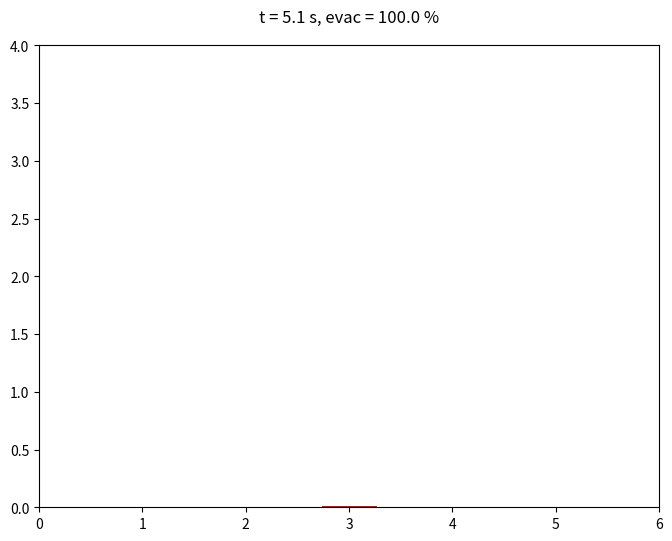

Here is the Python script that generated this plot:
import random
import numpy as np
import matplotlib
matplotlib.use('Agg')
import matplotlib.pyplot as plt
import matplotlib.animation as animation

#sym_number = float(sys.argv[1])
sym_number = 2

# Pedestrians Description
num_pedestrians = 27
init_num_pedestrians = num_pedestrians
repulsion_radius = 0.2
repulsion_intensity = -2
noise_intensity = 0.1

# Room Description
room_length = 6
room_height = 4
door_width = 0.5
door_position = room_length / 2
wall_repulsion_radius = 0.15
wall_repulsion_intensity = 0.5

# Time Discretization
time_step = 0.05
t = 0

# Initialize pedestrian positions and velocities
pedestrian_positions = []
pedestrian_velocities = []
positions = []
velocities = []
for i in range(num_pedestrians):
    x = random.uniform(0, room_length)
    y = random.uniform(room_height/2, room_height)
    pedestrian_positions.append((x, y))
    pedestrian_velocities.append((0, 0))

# Graphics 
fig,axs = plt.subplots(figsize=(8,6))
ims = []

while num_pedestrians > 0:
    completed_pedestrians = []
    for i in range(num_pedestrians):
        # Compute distance to door
        x, y = pedestrian_positions[i]
        distance_to_door = np.sqrt((x-door_position)**2 + y**2)
        
        # Check if pedestrian has reached the door
        if (y < 0.1) and (door_position - door_width/2 < x < door_position + door_width/2):
            completed_pedestrians.append(i)
            continue  # Skip this pedestrian

        # Compute desired velocity 
        des_v = 1
        des_x,des_y = (-np.array(pedestrian_positions[i]) + np.array((door_position,0)))/distance_to_door 

        # Compute heading towards door
        if x < door_position:
            heading = 1
        else:
            heading = -1

        # Compute repulsion from nearby pedestrians
        repulsion = np.array((0, 0),dtype = float)
        for j in range(num_pedestrians):
            if j != i:
                dx, dy = np.array(pedestrian_positions[j]) - np.array(pedestrian_positions[i])
                distance = np.sqrt(dx**2 + dy**2)
                if distance < repulsion_radius:
                    repulsion += repulsion_intensity * (repulsion_radius - distance) / distance * np.array((dx, dy))
            
        # Compute repulsion from walls
        wall_repulsion = np.array((0, 0),dtype = float)
        if x < wall_repulsion_radius:
            wall_repulsion += wall_repulsion_intensity*(wall_repulsion_radius - x) / wall_repulsion_radius * np.array((1, 0))
        elif x > room_length - wall_repulsion_radius:
            wall_repulsion += wall_repulsion_intensity*(wall_repulsion_radius - (room_length - x)) / wall_repulsion_radius * np.array((-1, 0))
        if y < wall_repulsion_radius:
            wall_repulsion += wall_repulsion_intensity*(wall_repulsion_radius - y) / wall_repulsion_radius * np.array((0, 1))
        elif y > room_height - wall_repulsion_radius:
            wall_repulsion += wall_repulsion_intensity*(wall_repulsion_radius - (room_height - y)) / wall_repulsion_radius * np.array((0, -1))

        # Compute current velocity with random perturbation and repulsion
        vx, vy = pedestrian_velocities[i]
        current_velocity = (vx + random.uniform(-noise_intensity, noise_intensity), vy + random.uniform(-noise_intensity, noise_intensity)) + repulsion + wall_repulsion 

        # Compute acceleration towards desired velocity
        ax = (des_x*des_v - current_velocity[0]) / 0.5
        ay = (des_y*des_v - current_velocity[1]) / 0.5

        # Update position and velocity
        x += current_velocity[0] * time_step + 0.5 * ax * time_step**2
        y += current_velocity[1] * time_step + 0.5 * ay * time_step**2
        pedestrian_positions[i] = (x, y)
        pedestrian_velocities[i] = (current_velocity[0] + ax * time_step,
                                    current_velocity[1] + ay * time_step)

    # Remove completed pedestrians
    completed_pedestrians.reverse()
    for out in completed_pedestrians:
        pedestrian_positions.pop(out)
        pedestrian_velocities.pop(out)
        num_pedestrians -= 1   
        
    scat_x = [pedestrian_positions[i][0] for i in range(num_pedestrians)]
    scat_y = [pedestrian_positions[i][1] for i in range(num_pedestrians)]
    scat = axs.scatter(scat_x,scat_y,color = 'blue',animated=True)
    axs.plot([door_position-door_width/2, door_position + door_width/2],
            [0, 0], 'r-', linewidth=2)
    axs.set_xlim([0,room_length])
    axs.set_ylim([0,room_height])
    title = 't = '+str(np.round(t,1))+' s, evac = ' +str(np.round(100.-100*num_pedestrians/init_num_pedestrians,1)) +' %'
    print(title)
    title = axs.text(0.5,1.05,title,size=plt.rcParams["axes.titlesize"],ha="center",transform=axs.transAxes)
    ims.append([scat,title]) 
    positions.append(np.array([pedestrian_positions[i] for i in range(num_pedestrians)]))
    velocities.append(np.array([pedestrian_velocities[i] for i in range(num_pedestrians)]))
    t+= time_step

positions = np.array(positions,dtype = object)
velocities = np.array(velocities,dtype = object)
np.save(r'abm_data\positions-'+str(sym_number), positions)
np.save(r'abm_data\velocities-'+str(sym_number),velocities)
print('Evacuation time: ', t,' s')
ani = animation.ArtistAnimation(fig, ims, interval=50, blit=False)
ani.save(r'abm_gifs\simulation-'+str(sym_number)+'.gif', writer='pillow')
